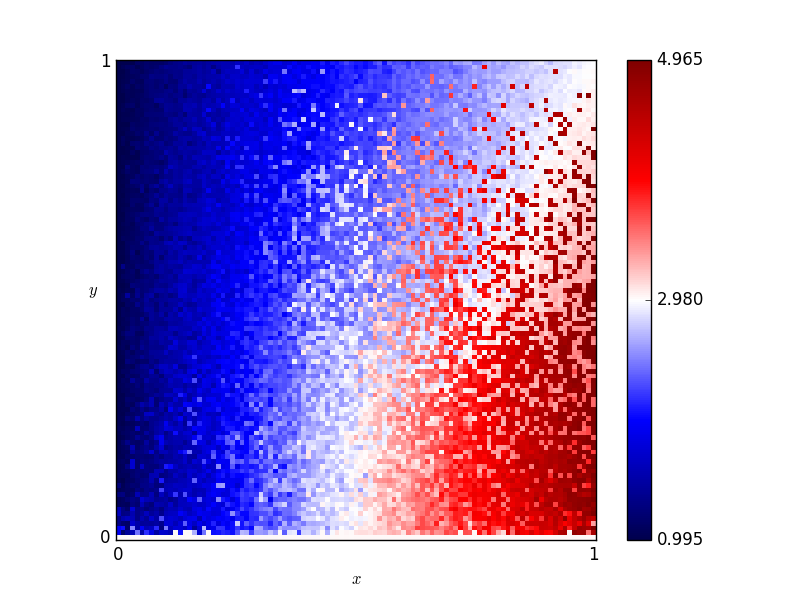

Data behind this chart, as committed beside it:
x, y, score
0.46, 0.76, 2.285
0.54, 0.86, 2.185
0.16, 0.19, 1.575
0.61, 0.18, 3.1
0.82, 0.41, 3.14
0.72, 0.66, 3.905
0.63, 0.37, 3.705
0.41, 0.28, 2.57
0.16, 0.44, 1.705
0.8, 0.33, 4.015
0.84, 0.23, 4.225
0.25, 0.48, 2.045
0.62, 0.7, 3.605
0.78, 0.28, 4.055
0.03, 0.68, 1.16
0.57, 0.0, 3.0
0.69, 0.37, 3.05
0.46, 0.05, 2.795
0.65, 0.03, 3.575
0.56, 0.8, 3.185
0.28, 0.44, 2.195
0.65, 0.0, 3.0
0.57, 0.1, 3.005
0.44, 0.29, 2.655
0.63, 0.49, 2.695
0.26, 0.03, 2.055
0.92, 0.27, 3.365
0.69, 0.35, 3.855
0.79, 0.78, 4.005
0.3, 0.26, 2.21
0.98, 0.54, 3.335
0.25, 0.62, 1.805
0.55, 0.43, 2.645
0.19, 0.06, 2.005
0.14, 0.65, 1.585
0.09, 0.65, 1.285
0.92, 1.0, 2.825
0.51, 0.43, 2.955
0.36, 0.66, 2.035
0.33, 0.92, 1.73
0.01, 0.93, 0.995
0.25, 0.81, 1.685
0.9, 0.46, 3.25
0.3, 0.12, 2.175
0.87, 0.59, 3.005
0.8, 0.75, 2.885
0.93, 0.2, 4.565
0.34, 0.41, 2.475
0.05, 0.48, 1.235
0.9, 0.12, 4.395
0.59, 0.65, 3.305
0.72, 0.62, 2.74
0.29, 0.87, 1.715
0.02, 0.72, 1.085
0.8, 0.35, 3.28
0.09, 0.22, 1.575
0.05, 0.61, 1.175
0.49, 0.38, 2.57
0.62, 0.21, 3.475
0.79, 0.55, 2.87
... 10,141 more rows
